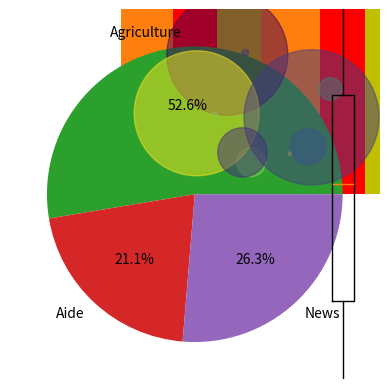

Reproduce this figure in Python.
import matplotlib.pyplot as plt
import numpy as np

data = [25.0, 5.0, 150.0, 100.0]
x_values = range(len(data))
plt.bar(x_values, data)

plt.show()

plt.bar(x_values, data, width=1.0)

plt.show()


data = [
    [8.0, 57.0, 22.0, 10.0],
    [16.0, 7.0, 32.0, 40.0],
]


import matplotlib.pyplot as plt2

x_values1 = np.arange(4)
plt2.bar(x_values1 + 0.00, data[0], color="r", width=0.30)
plt2.bar(x_values1 + 0.30, data[1], color="y", width=0.30)

plt2.show()


import numpy as np
import matplotlib.pyplot as plt

data = np.random.randn(50)

plt.boxplot(data)
plt.show()


import matplotlib.pyplot as plt

data = [500, 200, 250]

labels = ["Agriculture", "Aide", "News"]

plt.pie(data, labels=labels, autopct="%1.1f%%")
plt.show()


import numpy as np
import matplotlib.pyplot as plt


n = 10
x = np.random.rand(n)
y = np.random.rand(n)
colors = np.random.rand(n)
area = np.pi * (60 * np.random.rand(n)) ** 2

plt.scatter(x, y, s=area, c=colors, alpha=0.5)
plt.show()
